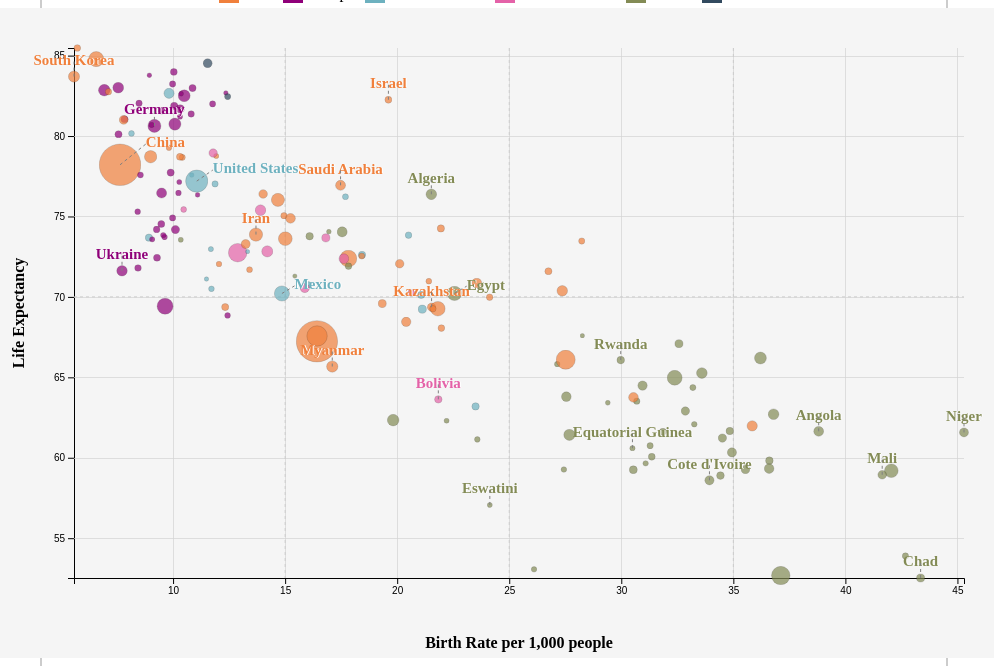
D3 v4 page, settled after 480 driven frames (8 s of simulated time); the page loaded 1 data file(s).


        var margin = { top: 40, right: 30, bottom: 80, left: 80 },
            width = 1000 - margin.left - margin.right,
            height = 650 - margin.top - margin.bottom;

        var svg = d3.select("#bubbleContainer")
            .append("svg")
            .attr("width", width + margin.left + margin.right)
            .attr("height", height + margin.top + margin.bottom)
            .style("background-color", "#f5f5f5")
            .append("g")
            .attr("transform", "translate(" + margin.left + "," + margin.top + ")");

        var tooltip = d3.select("#tooltip");

        var x = d3.scaleLinear()
            .range([0, width]);

        var y = d3.scaleLinear()
            .range([height, 0]);

        var z = d3.scaleSqrt()
            .domain([0, 1310000000])
            .range([2, 20]);

        var myColor = d3.scaleOrdinal()
            .domain(["Asia", "Europe", "North America", "South America", "Africa", "Oceania"])
            .range(["#F0803C", "#8F0079", "#6DB1BF", "#E462A8", "#838B55", "#324A5F"]);

        var xAxis = svg.append("g")
            .attr("transform", "translate(0," + height + ")");

        var yAxis = svg.append("g");

        function make_y_gridlines() {
            return d3.axisLeft(y)
                .ticks(7);
        }

        function make_x_gridlines() {
            return d3.axisBottom(x)
                .ticks(10);
        }

        function updateGridLines() {
            // Update the gridlines
            svg.select(".x.grid").call(make_x_gridlines()
                .tickSize(-height)
                .tickFormat(""));
            svg.select(".y.grid").call(make_y_gridlines()
                .tickSize(-width)
                .tickFormat(""));

            // Add mid-tick lines
            var xTicks = x.ticks(5);
            var yTicks = y.ticks(2);

            svg.selectAll(".x-mid-tick").remove();
            svg.selectAll(".y-mid-tick").remove();

            for (let i = 0; i < xTicks.length - 1; i++) {
                let midX = (xTicks[i] + xTicks[i + 1]) / 2;
                svg.append("line")
                    .attr("class", "x-mid-tick")
                    .attr("x1", x(midX))
                    .attr("y1", 0)
                    .attr("x2", x(midX))
                    .attr("y2", height)
                    .attr("stroke", "#ccc")
                    .attr("stroke-dasharray", "3,3");
            }

            for (let i = 0; i < yTicks.length - 1; i++) {
                let midY = (yTicks[i] + yTicks[i + 1]) / 2;
                svg.append("line")
                    .attr("class", "y-mid-tick")
                    .attr("x1", 0)
                    .attr("y1", y(midY))
                    .attr("x2", width)
                    .attr("y2", y(midY))
                    .attr("stroke", "#ccc")
                    .attr("stroke-dasharray", "3,3");
            }
        }

        svg.append("g")
            .attr("class", "x grid")
            .attr("transform", "translate(0," + height + ")");

        svg.append("g")
            .attr("class", "y grid");

        svg.append("text")
            .attr("text-anchor", "middle")
            .attr("x", width / 2)
            .attr("y", height + margin.top + 30)
            .text("Birth Rate per 1,000 people")
            .style("font-weight", "bold");

        svg.append("text")
            .attr("text-anchor", "middle")
            .attr("transform", "rotate(-90)")
            .attr("y", -margin.left + 30)
            .attr("x", -height / 2)
            .text("Life Expectancy")
            .style("font-weight", "bold");

        var globalData;
        var years = [];

        // Load data and initialize the chart
        d3.csv("bubble_data.csv", function (error, data) {
            if (error) throw error;
            globalData = data;

            data.forEach(function (d) {
                d.Year = +d.Year;
                d['Birth rate'] = +d['Birth rate'];
                d['Period life expectancy at birth'] = +d['Period life expectancy at birth'];
                d['Population'] = +d['Population'];
            });

            years = d3.map(data, function (d) { return d.Year; }).keys().sort(d3.ascending);

            var selector = d3.select("#yearSelector");
            var slider = document.getElementById("yearSlider");
            var yearDisplay = document.getElementById("yearDisplay");

            slider.min = 0;
            slider.max = years.length - 1;
            slider.value = years.length - 1;

            selector.selectAll('option')
                .data(years)
                .enter().append('option')
                .text(function (d) { return d; })
                .attr("value", function (d) { return d; })
                .property("selected", function (d) { return d === years[years.length - 1]; });

            yearDisplay.textContent = years[slider.value];
            updateChart(years[slider.value], globalData);

            selector.on("change", function () {
                var selectedYear = d3.select(this).property("value");
                slider.value = years.indexOf(selectedYear);
                yearDisplay.textContent = selectedYear;
                updateChart(selectedYear, globalData);
            });

            slider.oninput = function () {
                var yearIndex = this.value;
                var selectedYear = years[yearIndex];
                yearDisplay.textContent = selectedYear;
                selector.property('value', selectedYear);
                updateChart(selectedYear, globalData);
            };

            // Create legend
            var legend = d3.select("#legend");

            var legendData = myColor.domain().map(function (d, i) {
                return {
                    color: myColor(d),
                    continent: d
                };
            });

            var legendItems = legend.selectAll(".legend-item")
                .data(legendData)
                .enter()
                .append("div")
                .attr("class", "legend-item");

            legendItems.append("div")
                .attr("class", "legend-color")
                .style("background-color", function (d) { return d.color; });

            legendItems.append("span")
                .text(function (d) { return d.continent; });
        });

        function updateChart(year, data) {
            var yearData = data.filter(d => d.Year == year);

            // Update the domains of the scales
            x.domain([d3.min(yearData, d => d['Birth rate']), d3.max(yearData, d => d['Birth rate'])]);
            y.domain([d3.min(yearData, d => d['Period life expectancy at birth']), d3.max(yearData, d => d['Period life expectancy at birth'])]);

            // Update the axes
            xAxis.transition().duration(1000).call(d3.axisBottom(x));
            yAxis.transition().duration(1000).call(d3.axisLeft(y));

            updateGridLines();

            var circles = svg.selectAll("circle")
                .data(yearData);

            circles.enter()
                .append("circle")
                .merge(circles)
                .attr("cx", function (d) { return x(d['Birth rate']); })
                .attr("cy", function (d) { return y(d['Period life expectancy at birth']); })
                .attr("r", function (d) { return z(d['Population']); })
                .style("fill", function (d) { return myColor(d['Continent']); })
                .style("opacity", "0.7")
                .attr("stroke", "black")
                .style("stroke-width", "0.2px")
                .on("mouseover", function (d) {
                    tooltip.transition().duration(200).style("opacity", .9);
                    tooltip.html("<strong>" + d.Entity + "</strong>" +
                        "<br/>Birth Rate: " + d['Birth rate'].toFixed(2) +
                        "<br/>Life Expectancy: " + d['Period life expectancy at birth'].toFixed(2) + " years" +
                        "<br/>Population: " + d['Population'].toLocaleString())
                        .style("left", (d3.event.pageX - 75) + "px")
                        .style("top", (d3.event.pageY - 90) + "px");

                    circles.style("opacity", 0.2);
                    d3.select(this).style("opacity", 1);  // Highlight the current circle
                })
                .on("mouseout", function () {
                    tooltip.transition().duration(500).style("opacity", 0);
                    circles.style("opacity", 0.7);
                });

            circles.exit().remove();

            // Label and leader lines
            var additionalLabels = ["China", "Egypt", "Saudi Arabia", "United States", "Germany"];
            var gridSizeX = width / 5;
            var gridSizeY = height / 5;
            var grid = {};

            function getGridCell(x, y) {
                var col = Math.floor(x / gridSizeX);
                var row = Math.floor(y / gridSizeY);
                return col + "-" + row;
            }

            var sortedData = yearData.sort(function (a, b) {
                return d3.ascending(+a['Birth rate'], +b['Birth rate']) || d3.ascending(+a['Period life expectancy at birth'], +b['Period life expectancy at birth']);
            });

            var dynamicallyLabeledData = [];
            sortedData.forEach(function (d) {
                var cx = x(d['Birth rate']);
                var cy = y(d['Period life expectancy at birth']);
                var cell = getGridCell(cx, cy);
                if (!grid[cell]) {
                    dynamicallyLabeledData.push(d);
                    grid[cell] = true;
                }
            });

            var labeledData = dynamicallyLabeledData.concat(
                yearData.filter(function (d) {
                    return additionalLabels.includes(d.Entity) && !dynamicallyLabeledData.find(l => l.Entity === d.Entity);
                })
            );

            var labels = svg.selectAll("text.label")
                .data(labeledData);

            labels.enter()
                .append("text")
                .attr("class", "label")
                .merge(labels)
                .attr("x", function (d) {
                    var baseX = x(d['Birth rate']);
                    return d['Population'] > 100000000 ? baseX + z(d['Population']) + 5 : baseX;
                })
                .attr("y", function (d) {
                    var baseY = y(d['Period life expectancy at birth']);
                    return d['Population'] > 100000000 ? baseY - z(d['Population']) : baseY - 15;
                })
                .text(function (d) { return d.Entity; })
                .attr("font-size", "15px")
                .attr("text-anchor", function (d) {
                    return d['Population'] > 100000000 ? "start" : "middle";
                })
                .attr("alignment-baseline", "middle")
                .style("fill", function (d) { return myColor(d['Continent']); })
                .attr("font-weight", "bolder")
                .style("text-shadow", "1px 0px 0px white");

            labels.exit().remove();

            var lines = svg.selectAll("line.leader")
                .data(labeledData);

            lines.enter()
                .append("line")
                .attr("class", "leader")
                .merge(lines)
                .attr("x1", function (d) { return x(d['Birth rate']); })
                .attr("y1", function (d) { return y(d['Period life expectancy at birth']); })
                .attr("x2", function (d) {
                    var baseX = x(d['Birth rate']);
                    return d['Population'] > 100000000 ? baseX + z(d['Population']) + 5 : baseX;
                })
                .attr("y2", function (d) {
                    var baseY = y(d['Period life expectancy at birth']);
                    return d['Population'] > 100000000 ? baseY - z(d['Population']) : baseY - 15;
                })
                .attr("stroke", "grey")
                .style("stroke-dasharray", ("3, 3"));

            lines.exit().remove();
        }

    

### data: bubble_data.csv
Entity, Code, Year, Population, Birth rate, Period life expectancy at birth, Continent
Afghanistan, AFG, 1950, 7480464, 48.87, 27.73, Asia
Afghanistan, AFG, 1951, 7571542, 49.15, 27.96, Asia
Afghanistan, AFG, 1952, 7667534, 49.33, 28.45, Asia
Afghanistan, AFG, 1953, 7764549, 49.54, 28.93, Asia
Afghanistan, AFG, 1954, 7864289, 49.62, 29.23, Asia
Afghanistan, AFG, 1955, 7971933, 49.79, 29.92, Asia
Afghanistan, AFG, 1956, 8087730, 49.94, 30.41, Asia
Afghanistan, AFG, 1957, 8210207, 50.02, 30.95, Asia
Afghanistan, AFG, 1958, 8333827, 50.12, 31.51, Asia
Afghanistan, AFG, 1959, 8468220, 50.21, 32.04, Asia
Afghanistan, AFG, 1960, 8622473, 50.34, 32.53, Asia
Afghanistan, AFG, 1961, 8790140, 50.44, 33.07, Asia
Afghanistan, AFG, 1962, 8969055, 50.57, 33.55, Asia
Afghanistan, AFG, 1963, 9157463, 50.7, 34.02, Asia
Afghanistan, AFG, 1964, 9355510, 50.83, 34.49, Asia
Afghanistan, AFG, 1965, 9565154, 50.87, 34.95, Asia
Afghanistan, AFG, 1966, 9783153, 50.99, 35.45, Asia
Afghanistan, AFG, 1967, 10010037, 51.08, 35.92, Asia
Afghanistan, AFG, 1968, 10247782, 51.15, 36.42, Asia
Afghanistan, AFG, 1969, 10494491, 51.2, 36.91, Asia
Afghanistan, AFG, 1970, 10752973, 51.12, 37.42, Asia
Afghanistan, AFG, 1971, 11015853, 51.16, 37.92, Asia
Afghanistan, AFG, 1972, 11286753, 51.11, 38.44, Asia
Afghanistan, AFG, 1973, 11575308, 51.11, 39, Asia
Afghanistan, AFG, 1974, 11869881, 51.13, 39.55, Asia
Afghanistan, AFG, 1975, 12157390, 51.02, 40.1, Asia
Afghanistan, AFG, 1976, 12425276, 50.94, 40.65, Asia
Afghanistan, AFG, 1977, 12687308, 50.92, 41.23, Asia
Afghanistan, AFG, 1978, 12938864, 50.82, 40.27, Asia
Afghanistan, AFG, 1979, 12986378, 50.74, 39.09, Asia
Afghanistan, AFG, 1980, 12486640, 50.48, 39.62, Asia
Afghanistan, AFG, 1981, 11155196, 50.26, 40.16, Asia
Afghanistan, AFG, 1982, 10088290, 50.14, 37.77, Asia
Afghanistan, AFG, 1983, 9951447, 50.14, 38.19, Asia
Afghanistan, AFG, 1984, 10243689, 50.23, 33.33, Asia
Afghanistan, AFG, 1985, 10512220, 50.55, 33.55, Asia
Afghanistan, AFG, 1986, 10448447, 50.73, 39.4, Asia
Afghanistan, AFG, 1987, 10322767, 50.84, 39.84, Asia
Afghanistan, AFG, 1988, 10383459, 50.98, 43.96, Asia
Afghanistan, AFG, 1989, 10673172, 51.16, 45.16, Asia
Afghanistan, AFG, 1990, 10694804, 51.42, 45.97, Asia
Afghanistan, AFG, 1991, 10745168, 51.79, 46.66, Asia
Afghanistan, AFG, 1992, 12057436, 51.95, 47.6, Asia
Afghanistan, AFG, 1993, 14003764, 52.04, 51.47, Asia
Afghanistan, AFG, 1994, 15455560, 52.17, 51.49, Asia
Afghanistan, AFG, 1995, 16418911, 52.07, 52.54, Asia
Afghanistan, AFG, 1996, 17106600, 51.87, 53.24, Asia
Afghanistan, AFG, 1997, 17788818, 51.4, 53.63, Asia
Afghanistan, AFG, 1998, 18493134, 50.88, 52.94, Asia
Afghanistan, AFG, 1999, 19262854, 50.35, 54.85, Asia
Afghanistan, AFG, 2000, 19542986, 49.66, 55.3, Asia
Afghanistan, AFG, 2001, 19688634, 48.98, 55.8, Asia
Afghanistan, AFG, 2002, 21000258, 48.2, 56.45, Asia
Afghanistan, AFG, 2003, 22645136, 47.35, 57.34, Asia
Afghanistan, AFG, 2004, 23553554, 46.33, 57.94, Asia
Afghanistan, AFG, 2005, 24411196, 45.26, 58.36, Asia
Afghanistan, AFG, 2006, 25442946, 44.72, 58.68, Asia
Afghanistan, AFG, 2007, 25903306, 43.86, 59.11, Asia
Afghanistan, AFG, 2008, 26427204, 41.51, 59.85, Asia
Afghanistan, AFG, 2009, 27385310, 41.16, 60.36, Asia
... 11,377 more rows